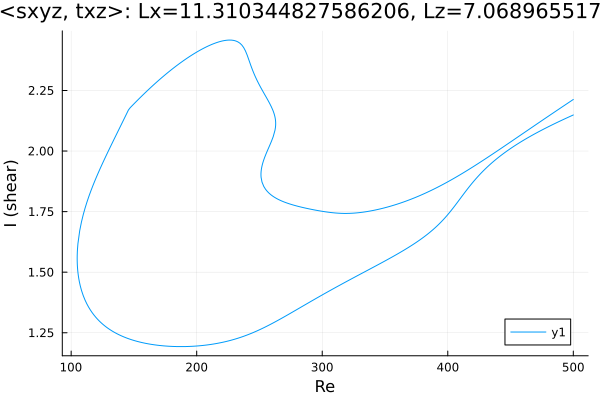

The table this chart was drawn from, first rows:
Re, shear
500.0, 2.149
499.3, 2.147
497.9, 2.144
496.5, 2.141
495.8, 2.139
494.3, 2.136
492.9, 2.132
491.5, 2.129
490.1, 2.125
488.7, 2.122
487.3, 2.118
485.9, 2.115
484.4, 2.111
483, 2.108
481.6, 2.104
480.2, 2.1
478.8, 2.097
477.4, 2.093
476, 2.089
474.5, 2.085
473.1, 2.082
471.7, 2.078
470.3, 2.074
468.9, 2.07
467.5, 2.066
466.1, 2.062
464.6, 2.058
463.2, 2.053
461.8, 2.049
460.7, 2.046
459.3, 2.041
457.9, 2.037
456.5, 2.032
455, 2.028
453.6, 2.023
452.2, 2.018
450.8, 2.013
449.4, 2.008
448, 2.003
446.6, 1.998
445.1, 1.993
443.7, 1.987
442.3, 1.982
440.9, 1.976
439.5, 1.97
438.1, 1.964
436.7, 1.958
435.2, 1.952
433.8, 1.945
432.4, 1.939
431, 1.932
429.6, 1.925
428.2, 1.918
426.8, 1.91
425.4, 1.902
424, 1.895
422.6, 1.887
421.2, 1.878
419.8, 1.87
418.4, 1.861
... 672 more rows
